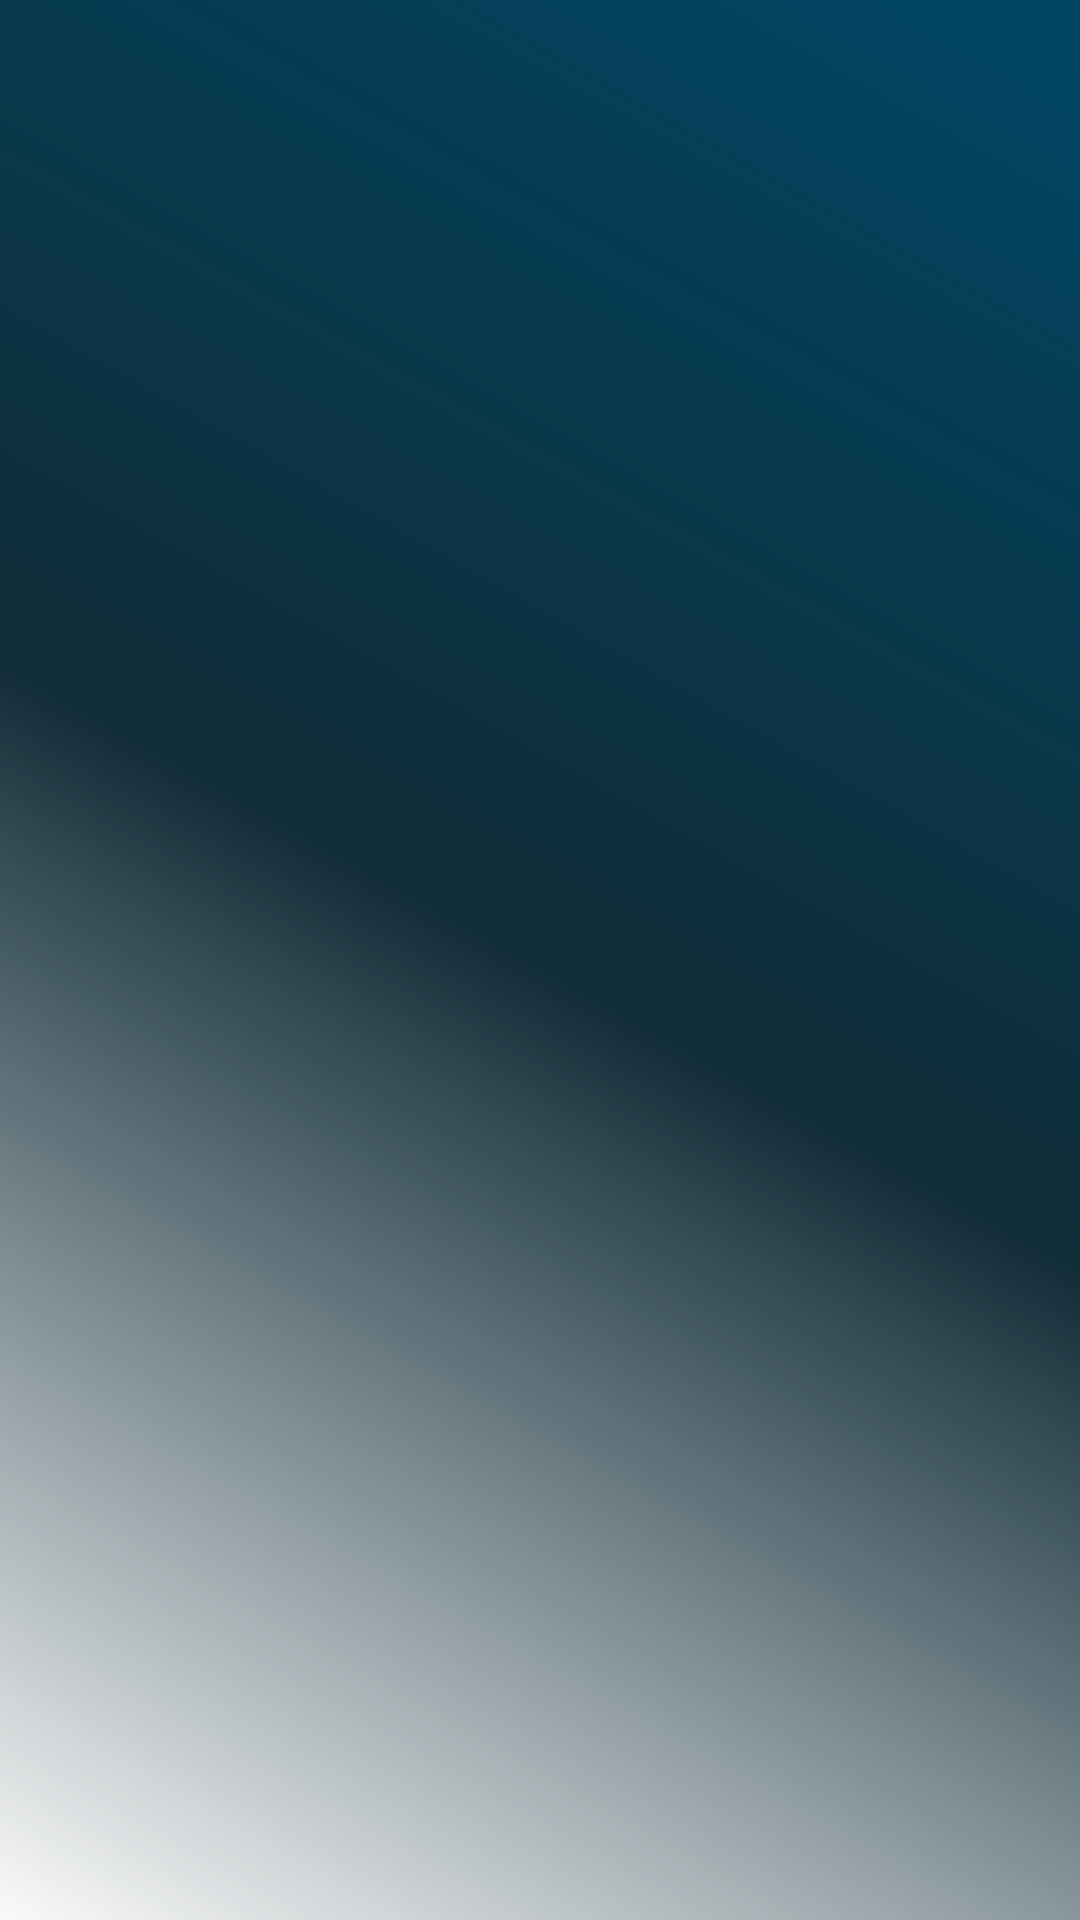

Android layout source for this screen:
<!-- AndroidManifest.xml: application theme AppTheme -->
<!-- res/layout/schedule_view.xml -->
<?xml version="1.0" encoding="utf-8"?>
<GridView xmlns:android="http://schemas.android.com/apk/res/android"
    android:id="@+id/gridview"
    android:layout_width="match_parent"
    android:layout_height="match_parent"
    android:columnWidth="90dp"
    android:numColumns="auto_fit"
    android:verticalSpacing="10dp"
    android:horizontalSpacing="10dp"
    android:stretchMode="columnWidth"
    android:gravity="center"
    android:background="@drawable/gradient"
    />
<!-- resources referenced by this layout -->
<resources>
  <!-- drawable gradient (drawable) -->
  <?xml version="1.0" encoding="utf-8"?>
   
  <shape xmlns:android="http://schemas.android.com/apk/res/android"
      android:shape="rectangle" >
   
      <gradient
          android:angle="45"
          android:endColor="#004765"
          android:centerColor="#102C37"
          android:type="linear" />
   
  </shape>
  <style name="AppTheme" parent="Theme.AppCompat.Light.NoActionBar">
          
          <item name="colorPrimary">@color/colorPrimary</item>
          <item name="colorPrimaryDark">@color/colorPrimaryDark</item>
          <item name="colorAccent">@color/colorAccent</item>
          <item name="android:windowFullscreen">true</item>
      </style>
  <color name="colorPrimary">#dc000000</color>
  <color name="colorPrimaryDark">#dc040a2d</color>
  <color name="colorAccent">#cb000000</color>
</resources>
